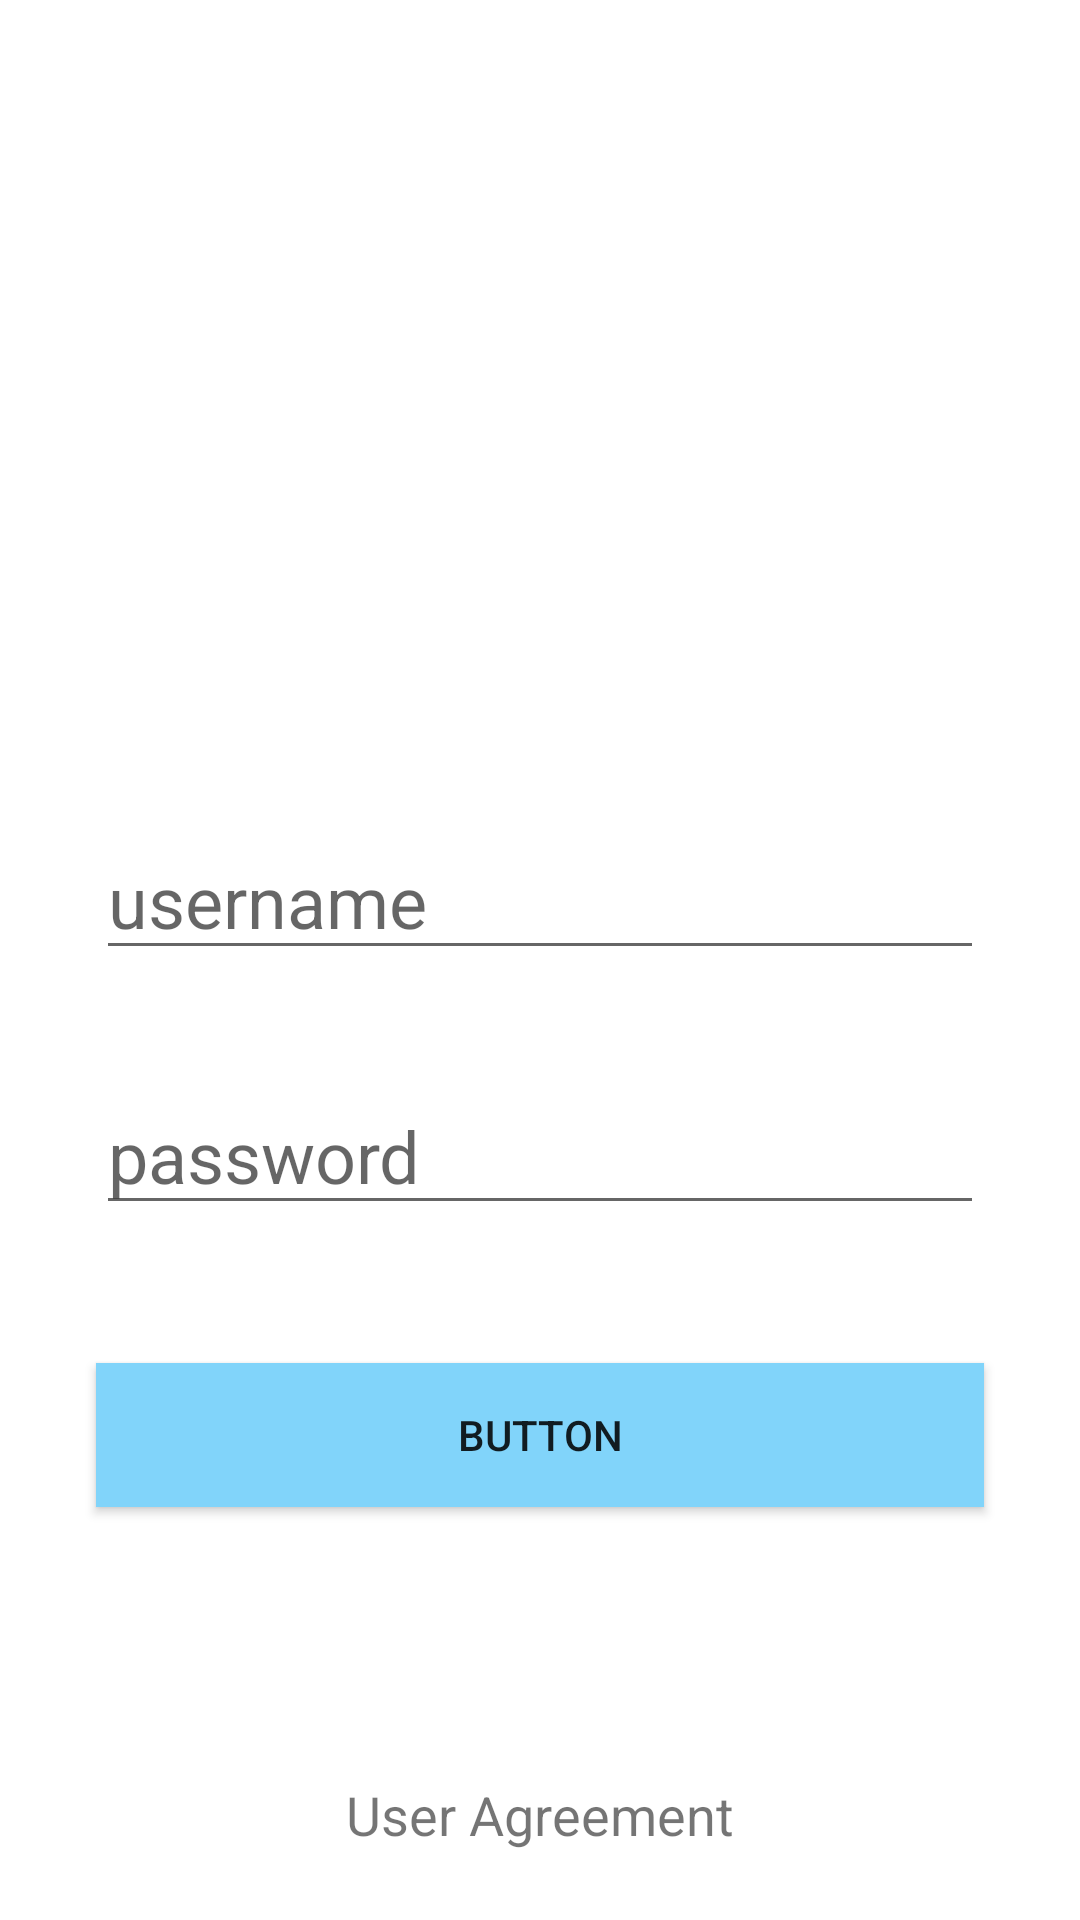

Reconstruct the res/layout file that produces this screen, plus the resources it refers to.
<!-- AndroidManifest.xml: application theme AppTheme -->
<!-- res/layout/activity_main.xml -->
<?xml version="1.0" encoding="utf-8"?>
<androidx.constraintlayout.widget.ConstraintLayout xmlns:android="http://schemas.android.com/apk/res/android"
    xmlns:app="http://schemas.android.com/apk/res-auto"
    xmlns:tools="http://schemas.android.com/tools"
    android:layout_width="match_parent"
    android:layout_height="match_parent"
    android:background="#ffffff"
    tools:context=".MainActivity">

    <ImageView
        android:id="@+id/imageView"
        android:layout_width="100dp"
        android:layout_height="100dp"
        app:layout_constraintBottom_toTopOf="@+id/guideline"
        app:layout_constraintEnd_toEndOf="parent"
        app:layout_constraintStart_toStartOf="parent"
        app:layout_constraintTop_toTopOf="parent"
        app:srcCompat="@mipmap/ic_launcher" />

    <EditText
        android:id="@+id/username_edittext"
        android:layout_width="0dp"
        android:layout_height="48dp"
        android:layout_marginStart="32dp"
        android:layout_marginLeft="32dp"
        android:layout_marginEnd="32dp"
        android:layout_marginRight="32dp"
        android:ems="10"
        android:hint="@string/user_name"
        android:inputType="textPersonName"
        android:textSize="24sp"
        app:layout_constraintEnd_toEndOf="parent"
        app:layout_constraintStart_toEndOf="@+id/guideline"
        app:layout_constraintStart_toStartOf="parent"
        app:layout_constraintTop_toTopOf="@+id/guideline" />

    <EditText
        android:id="@+id/password_edittext"
        android:layout_width="match_parent"
        android:layout_height="48dp"
        android:layout_marginStart="32dp"
        android:layout_marginLeft="32dp"
        android:layout_marginTop="37dp"
        android:layout_marginEnd="32dp"
        android:layout_marginRight="32dp"
        android:ems="10"
        android:hint="password"
        android:inputType="textPassword"
        android:textSize="24sp"
        app:layout_constraintEnd_toEndOf="parent"
        app:layout_constraintStart_toStartOf="@+id/username_edittext"
        app:layout_constraintTop_toBottomOf="@+id/username_edittext" />

    <Button
        android:id="@+id/login_button"
        android:layout_width="match_parent"
        android:layout_height="48dp"
        android:layout_marginStart="32dp"
        android:layout_marginLeft="32dp"
        android:layout_marginTop="46dp"
        android:layout_marginEnd="32dp"
        android:layout_marginRight="32dp"
        android:background="#81D4FA"
        android:text="Button"
        app:layout_constraintEnd_toEndOf="@+id/password_edittext"
        app:layout_constraintStart_toStartOf="@+id/password_edittext"
        app:layout_constraintTop_toBottomOf="@+id/password_edittext"
        tools:text="@string/login_button_text" />

    <TextView
        android:id="@+id/textView2"
        android:layout_width="wrap_content"
        android:layout_height="wrap_content"
        android:text="@string/user_agreement"
        android:textSize="18sp"
        app:layout_constraintBottom_toBottomOf="parent"
        app:layout_constraintEnd_toEndOf="parent"
        app:layout_constraintStart_toStartOf="parent"
        app:layout_constraintTop_toTopOf="@+id/guideline2" />

    <androidx.constraintlayout.widget.Guideline
        android:id="@+id/guideline"
        android:layout_width="wrap_content"
        android:layout_height="wrap_content"
        android:layout_marginEnd="32dp"
        android:layout_marginRight="32dp"
        android:orientation="horizontal"
        app:layout_constraintEnd_toStartOf="@+id/username_edittext"
        app:layout_constraintGuide_percent="0.43"
        app:layout_constraintStart_toStartOf="parent" />

    <androidx.constraintlayout.widget.Guideline
        android:id="@+id/guideline2"
        android:layout_width="wrap_content"
        android:layout_height="wrap_content"
        android:orientation="horizontal"
        app:layout_constraintGuide_percent="0.89" />


</androidx.constraintlayout.widget.ConstraintLayout>
<!-- resources referenced by this layout -->
<resources>
  <string name="login_button_text">login</string>
  <string name="user_agreement">User Agreement</string>
  <string name="user_name">username</string>
  <style name="AppTheme" parent="Theme.AppCompat.Light.NoActionBar">
          
          <item name="colorPrimary">@color/colorPrimary</item>
          <item name="colorPrimaryDark">@color/colorPrimaryDark</item>
          <item name="colorAccent">@color/colorAccent</item>
          <item name="android:windowNoTitle">true</item>//无标题
          <item name="android:windowActionBar">false</item>//无ActionBar
      </style>
  <!-- not gathered from this repository: default colours our renderer supplied (Android Studio template values) -->
  <color name="colorPrimary">#FF6200EE</color>
  <color name="colorPrimaryDark">#FF3700B3</color>
  <color name="colorAccent">#FF03DAC5</color>
</resources>
